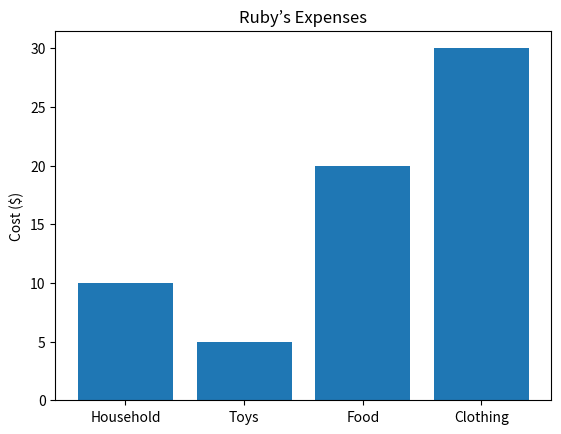

Reproduce this figure in Python.
import matplotlib.pyplot as plt

items = ['Household', 'Toys', 'Food', 'Clothing']
costs = [10, 5, 20, 30]  # example from Ruby

plt.bar(items, costs)
plt.ylabel('Cost ($)')
plt.title('Ruby’s Expenses')
plt.show()
